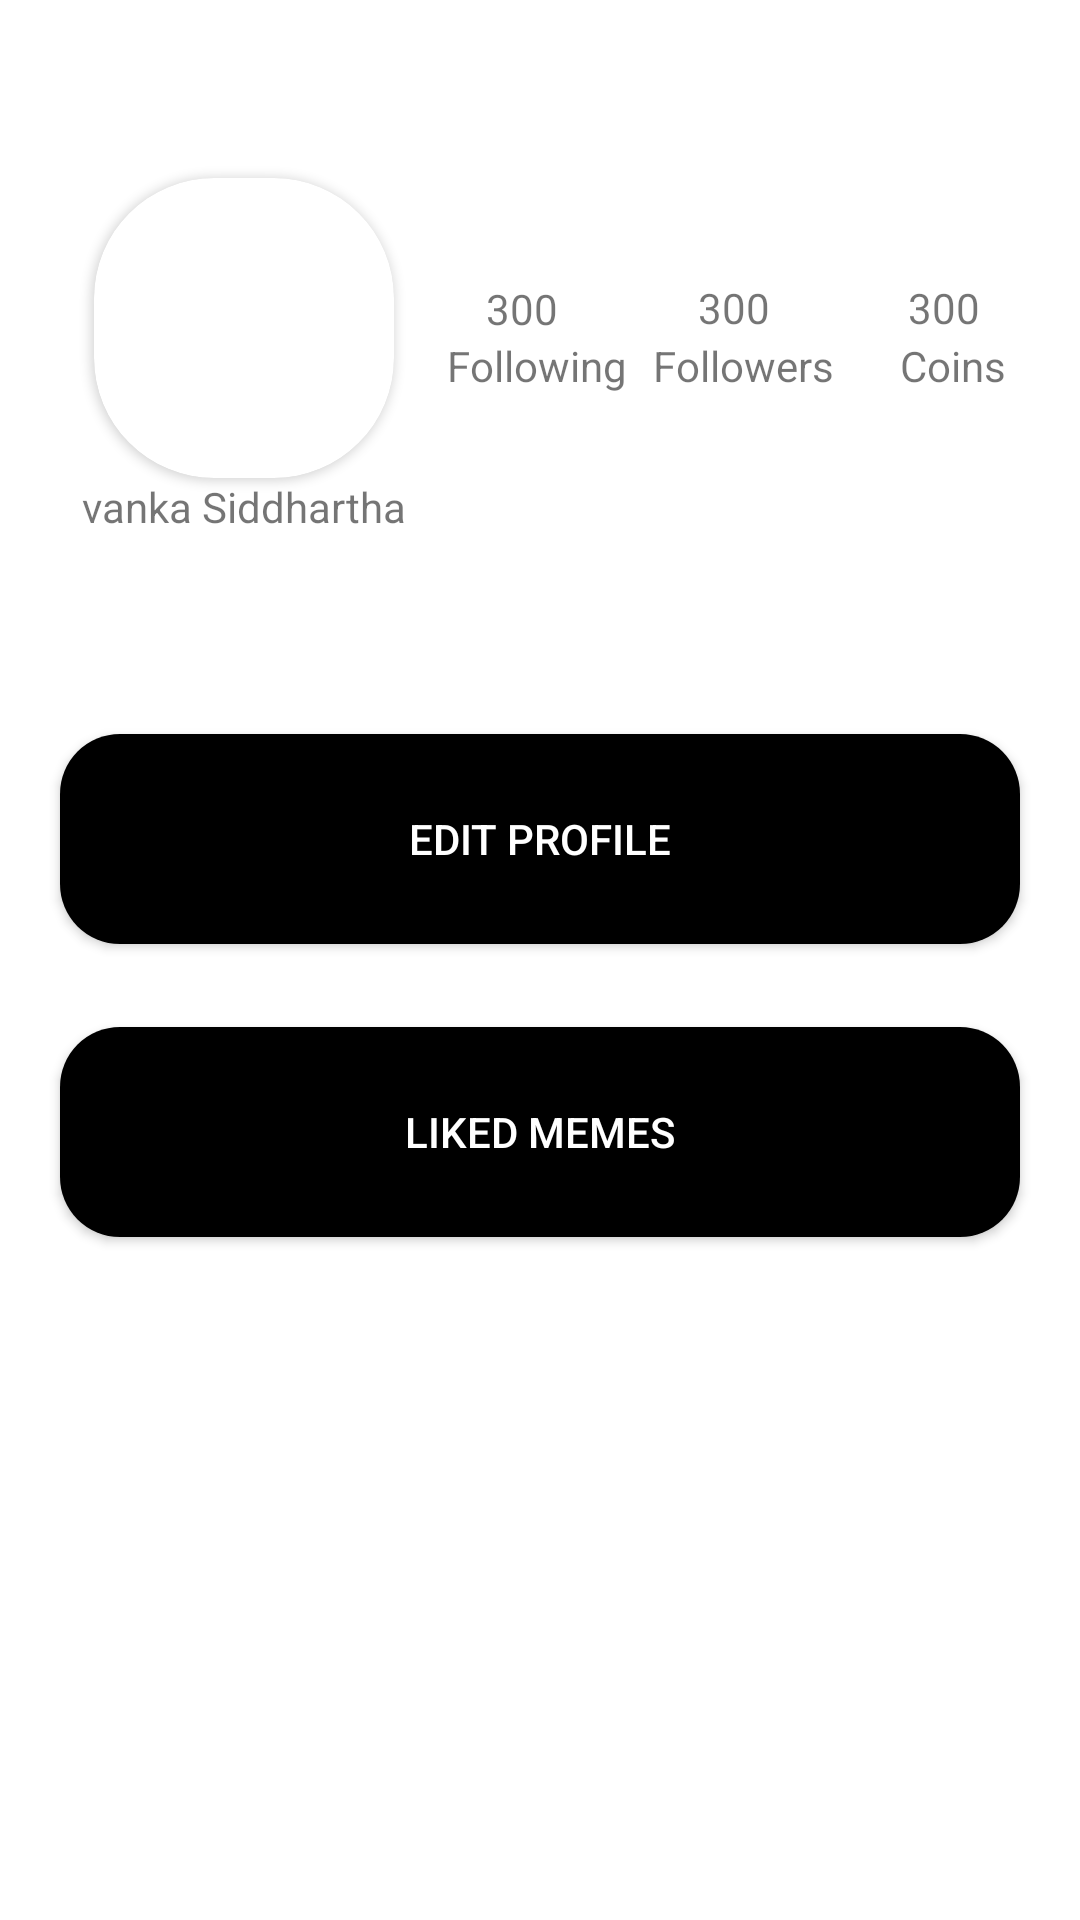

Android layout source for this screen:
<!-- AndroidManifest.xml: application theme Theme.Memllo -->
<!-- res/layout/fragment_account.xml -->
<?xml version="1.0" encoding="utf-8"?>
<androidx.constraintlayout.widget.ConstraintLayout xmlns:android="http://schemas.android.com/apk/res/android"
    xmlns:app="http://schemas.android.com/apk/res-auto"
    xmlns:tools="http://schemas.android.com/tools"
    android:layout_width="match_parent"
    android:layout_height="match_parent"
    tools:context=".fragments.AccountFragment">


    <TextView
        android:id="@+id/textView13"
        android:layout_width="wrap_content"
        android:layout_height="wrap_content"
        android:text="300"
        app:layout_constraintBottom_toBottomOf="@+id/cardView4"
        app:layout_constraintEnd_toEndOf="parent"
        app:layout_constraintHorizontal_bias="0.15"
        app:layout_constraintStart_toEndOf="@+id/cardView4"
        app:layout_constraintTop_toTopOf="@+id/cardView4"
        app:layout_constraintVertical_bias="0.42000002" />

    <TextView
        android:id="@+id/textView15"
        android:layout_width="wrap_content"
        android:layout_height="wrap_content"
        android:text="300"
        app:layout_constraintBottom_toBottomOf="@+id/cardView4"
        app:layout_constraintEnd_toEndOf="parent"
        app:layout_constraintHorizontal_bias="0.31"
        app:layout_constraintStart_toEndOf="@+id/textView13"
        app:layout_constraintTop_toTopOf="@+id/cardView4"
        app:layout_constraintVertical_bias="0.415" />

    <TextView
        android:id="@+id/textView20"
        android:layout_width="wrap_content"
        android:layout_height="wrap_content"
        android:text="300"
        app:layout_constraintBottom_toBottomOf="@+id/cardView4"
        app:layout_constraintEnd_toEndOf="parent"
        app:layout_constraintHorizontal_bias="0.58"
        app:layout_constraintStart_toEndOf="@+id/textView15"
        app:layout_constraintTop_toTopOf="@+id/cardView4"
        app:layout_constraintVertical_bias="0.415" />

    <androidx.cardview.widget.CardView
        android:id="@+id/cardView4"
        android:layout_width="100dp"
        android:layout_height="100dp"
        app:cardCornerRadius="40dp"
        app:layout_constraintBottom_toBottomOf="parent"
        app:layout_constraintEnd_toEndOf="parent"
        app:layout_constraintHorizontal_bias="0.12"
        app:layout_constraintStart_toStartOf="parent"
        app:layout_constraintTop_toTopOf="parent"
        app:layout_constraintVertical_bias="0.110000014">


        <ImageView
            android:id="@+id/accountIv"
            android:layout_width="match_parent"
            android:layout_height="match_parent"
            android:scaleType="fitXY"
            android:src="@drawable/user_account_foreground" />

    </androidx.cardview.widget.CardView>

    <TextView
        android:id="@+id/textView14"
        android:layout_width="wrap_content"
        android:layout_height="wrap_content"
        android:text="Following"
        app:layout_constraintBottom_toBottomOf="parent"
        app:layout_constraintEnd_toStartOf="@+id/textView15"
        app:layout_constraintHorizontal_bias="0.43"
        app:layout_constraintStart_toEndOf="@+id/cardView4"
        app:layout_constraintTop_toBottomOf="@+id/textView13"
        app:layout_constraintVertical_bias="0.0" />

    <TextView
        android:id="@+id/textView18"
        android:layout_width="wrap_content"
        android:layout_height="wrap_content"
        android:text="Followers"
        app:layout_constraintBottom_toBottomOf="parent"
        app:layout_constraintEnd_toStartOf="@+id/textView20"
        app:layout_constraintHorizontal_bias="0.26"
        app:layout_constraintStart_toEndOf="@+id/textView14"
        app:layout_constraintTop_toBottomOf="@+id/textView13"
        app:layout_constraintVertical_bias="0.0" />

    <TextView
        android:id="@+id/textView19"
        android:layout_width="wrap_content"
        android:layout_height="wrap_content"
        android:text="Coins"
        app:layout_constraintBottom_toBottomOf="parent"
        app:layout_constraintEnd_toEndOf="parent"
        app:layout_constraintHorizontal_bias="0.47"
        app:layout_constraintStart_toEndOf="@+id/textView18"
        app:layout_constraintTop_toBottomOf="@+id/textView13"
        app:layout_constraintVertical_bias="0.0" />

    <TextView
        android:id="@+id/account_username"
        android:layout_width="wrap_content"
        android:layout_height="wrap_content"
        android:text="vanka Siddhartha"
        app:layout_constraintEnd_toEndOf="@+id/cardView4"
        app:layout_constraintStart_toStartOf="@+id/cardView4"
        app:layout_constraintTop_toBottomOf="@+id/cardView4" />

    <androidx.appcompat.widget.AppCompatButton
        android:id="@+id/account_edit_btn"
        android:layout_width="match_parent"
        android:layout_height="70dp"
        android:layout_margin="20dp"
        android:background="@drawable/btnbak"
        android:text="Edit Profile"
        android:textColor="@color/btn_text_colour"
        app:layout_constraintBottom_toBottomOf="parent"
        app:layout_constraintEnd_toEndOf="parent"
        app:layout_constraintHorizontal_bias="0.075"
        app:layout_constraintStart_toStartOf="parent"
        app:layout_constraintTop_toBottomOf="@+id/account_username"
        app:layout_constraintVertical_bias="0.132" />

    <androidx.appcompat.widget.AppCompatButton
        android:layout_width="match_parent"
        android:layout_height="70dp"
        android:layout_margin="20dp"
        android:background="@drawable/btnbak"
        android:text="Liked Memes"
        android:textColor="@color/btn_text_colour"
        app:layout_constraintBottom_toBottomOf="parent"
        app:layout_constraintEnd_toEndOf="parent"
        app:layout_constraintHorizontal_bias="0.076"
        app:layout_constraintStart_toStartOf="parent"
        app:layout_constraintTop_toBottomOf="@+id/account_edit_btn"
        app:layout_constraintVertical_bias="0.035" />

</androidx.constraintlayout.widget.ConstraintLayout>
<!-- resources referenced by this layout -->
<resources>
  <color name="btn_text_colour">#FFFFFF</color>
  <!-- drawable btnbak (drawable-v24) -->
  <?xml version="1.0" encoding="utf-8"?>
  <shape xmlns:android="http://schemas.android.com/apk/res/android">
  <solid android:color="@color/background_colour"/>
      <corners android:radius="20dp"/>
  </shape>
  <style name="Theme.Memllo" parent="Theme.MaterialComponents.DayNight.DarkActionBar">
          
          <item name="colorPrimary">@color/black</item>
          <item name="colorPrimaryVariant">@color/purple_700</item>
          <item name="colorOnPrimary">@color/white</item>
          
          <item name="colorSecondary">@color/teal_200</item>
          <item name="colorSecondaryVariant">@color/teal_700</item>
          <item name="colorOnSecondary">@color/black</item>
          
          <item name="android:statusBarColor" tools:targetApi="l">@color/black</item>
          
      </style>
  <color name="background_colour">#000000</color>
  <color name="black">#FF000000</color>
  <color name="purple_700">#FF3700B3</color>
  <color name="white">#FFFFFF</color>
  <color name="teal_200">#FF03DAC5</color>
  <color name="teal_700">#FF018786</color>
</resources>
